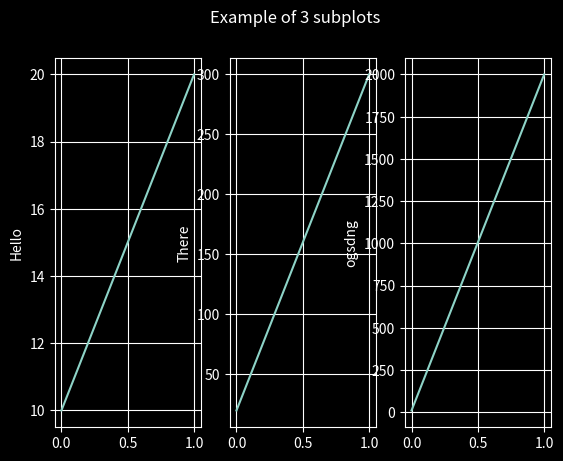

Write the Python code that produced this figure.
import matplotlib.pyplot as plt

plt.style.use("dark_background")

fig, (ax1, ax2, ax3) = plt.subplots(1, 3)
fig.suptitle("Example of 3 subplots")

ax1.plot([10, 20])
ax2.plot([20, 300])
ax3.plot([10, 2000])

ax1.set_ylabel("Hello")
ax2.set_ylabel("There")
ax3.set_ylabel("ogsdng")

for ax in (ax1, ax2, ax3):
    ax.grid(True)

plt.show()
